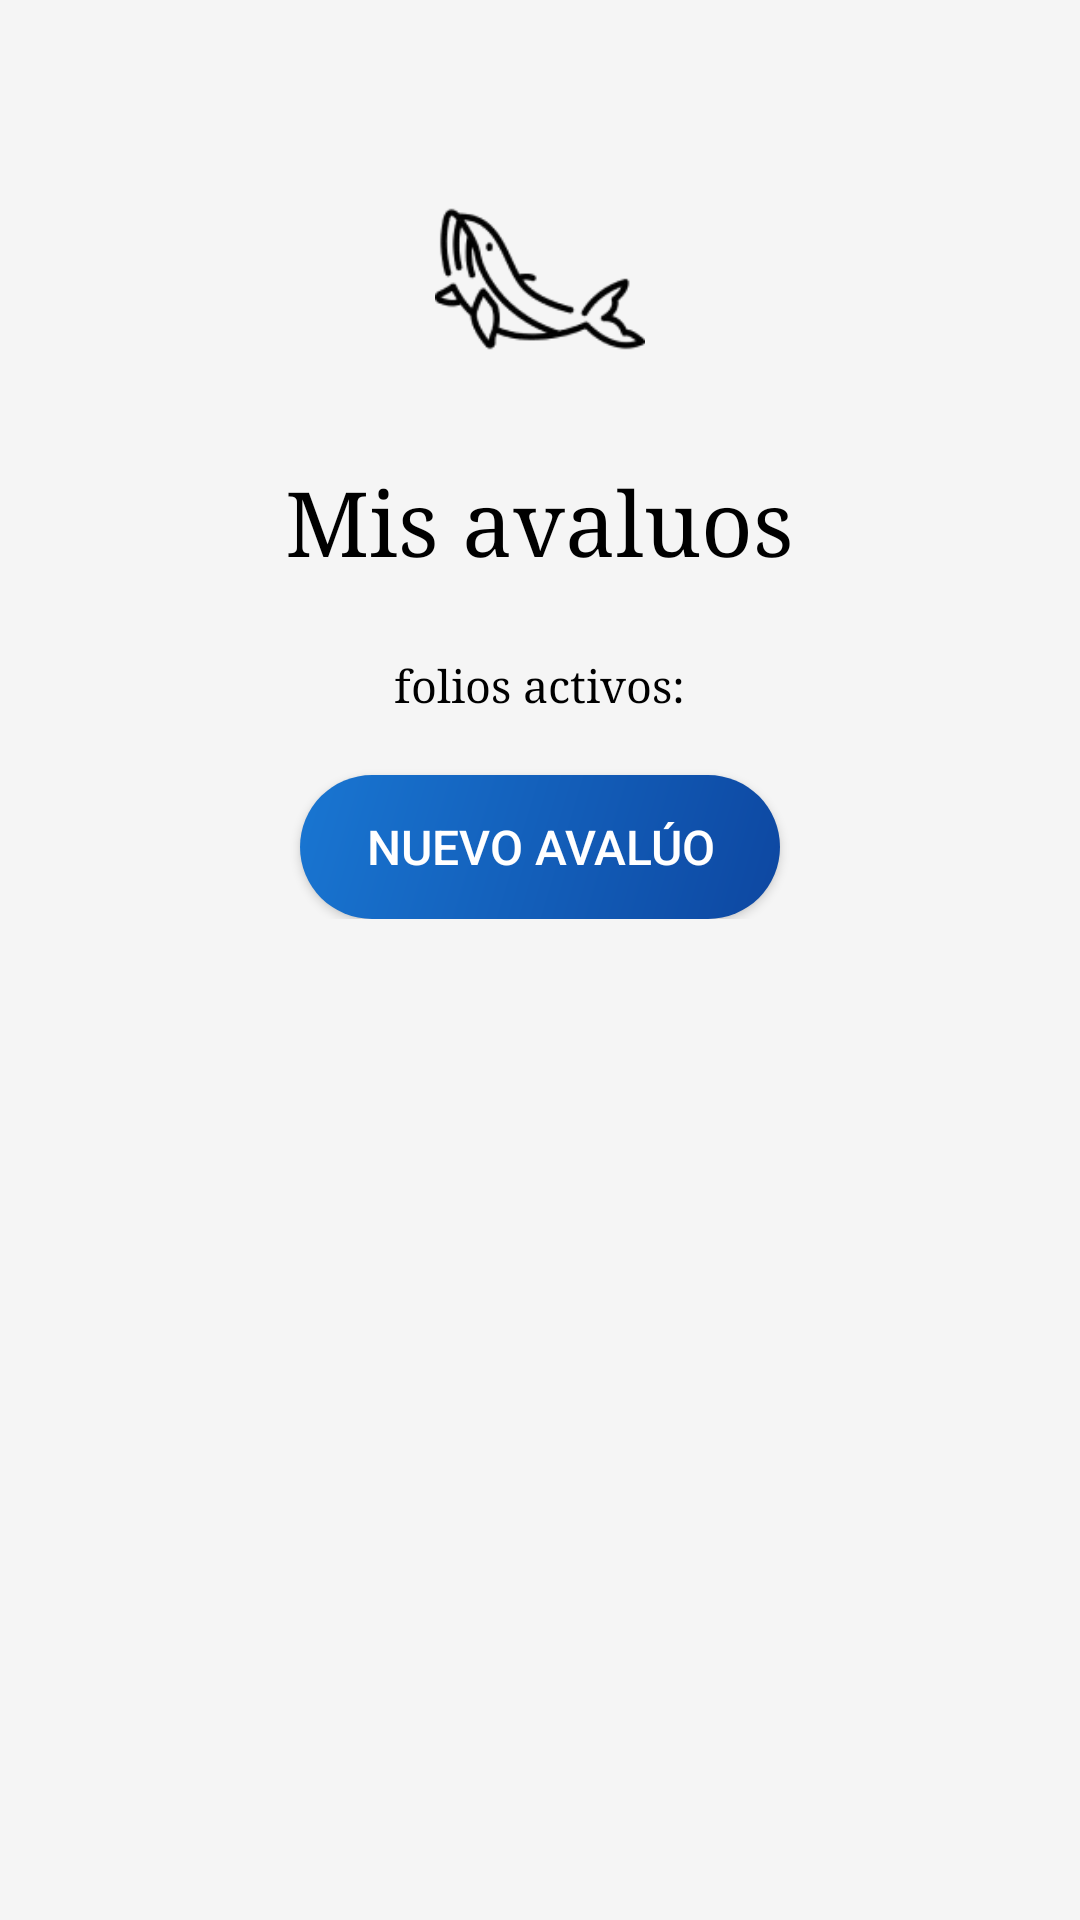

Here is an Android app screen rendered from its layout file. Give the layout XML and the strings, colors and styles it references.
<!-- AndroidManifest.xml: application theme Theme.AppAvaluos -->
<!-- res/layout/fragment_avaluos.xml -->
<?xml version="1.0" encoding="utf-8"?>
<FrameLayout xmlns:android="http://schemas.android.com/apk/res/android"
    xmlns:tools="http://schemas.android.com/tools"
    android:layout_width="match_parent"
    android:layout_height="match_parent"
    tools:context=".AvaluosFragment">

    <LinearLayout
        android:layout_width="match_parent"
        android:layout_height="match_parent"
        android:orientation="vertical">

        <FrameLayout
            android:id="@+id/logo_img"
            android:layout_width="90dp"
            android:layout_height="90dp"
            android:layout_gravity="center_horizontal"
            android:layout_marginTop="48dp">

            <View
                android:layout_width="match_parent"
                android:layout_height="match_parent"
                android:background="@drawable/circulo_fondo" />

            <ImageView
                android:layout_width="match_parent"
                android:layout_height="match_parent"
                android:padding="10dp"
                android:src="@drawable/whale"
                android:scaleType="fitCenter" />
        </FrameLayout>

        <TextView
            android:layout_width="wrap_content"
            android:layout_height="wrap_content"
            android:layout_marginTop="16dp"
            android:fontFamily="serif"
            android:text="Mis avaluos"
            android:textColor="@color/black"
            android:textSize="30sp"
            android:layout_gravity="center"/>

        <TextView
            android:layout_width="wrap_content"
            android:layout_height="wrap_content"
            android:layout_marginTop="25dp"
            android:fontFamily="serif"
            android:text="folios activos:"
            android:textColor="@color/black"
            android:textSize="15sp"
            android:layout_gravity="center"/>

        <LinearLayout
            android:layout_width="match_parent"
            android:layout_height="wrap_content"
            android:orientation="vertical">

            <ListView
                android:id="@+id/lista_avaluos"
                android:layout_width="match_parent"
                android:layout_height="10dp">
            </ListView>

            <Button
                android:id="@+id/nuevo_avaluo"
                android:layout_width="160dp"
                android:layout_height="wrap_content"
                android:background="@drawable/round_button"
                android:text="Nuevo avalúo"
                android:layout_marginTop="10dp"
                android:textColor="@color/white"
                android:textSize="16sp"
                android:layout_gravity="center"/>
        </LinearLayout>
    </LinearLayout>

</FrameLayout>
<!-- resources referenced by this layout -->
<resources>
  <color name="black">#FF000000</color>
  <color name="white">#FFFFFFFF</color>
  <!-- drawable round_button (drawable) -->
  <?xml version="1.0" encoding="utf-8"?>
  <ripple xmlns:android="http://schemas.android.com/apk/res/android"
      android:color="@color/primary_light">
      <item>
          <shape>
              <gradient
                  android:startColor="@color/primary"
                  android:endColor="@color/primary_dark"
                  android:angle="315" />
              <corners android:radius="24dp" />
          </shape>
      </item>
  </ripple>
  <!-- drawable whale: png bitmap (drawable, 8060 bytes) -->
  <style name="Theme.AppAvaluos" parent="Base.Theme.AppAvaluos" />
  <color name="primary_light">#64B5F6</color>
  <color name="primary">#1976D2</color>
  <color name="primary_dark">#0D47A1</color>
  <style name="Base.Theme.AppAvaluos" parent="Theme.Material3.DayNight.NoActionBar">
          
          <item name="colorPrimary">@color/primary</item>
          <item name="colorPrimaryDark">@color/primary_dark</item>
          <item name="colorAccent">@color/accent</item>
          <item name="colorPrimaryVariant">@color/primary_light</item>
          
          
          <item name="colorSecondary">@color/secondary</item>
          <item name="colorSecondaryVariant">@color/secondary_dark</item>
          
          
          <item name="android:colorBackground">@color/background</item>
          <item name="colorSurface">@color/surface</item>
          
          
          <item name="android:textColorPrimary">@color/text_primary</item>
          <item name="android:textColorSecondary">@color/text_secondary</item>
          <item name="android:textColorHint">@color/text_hint</item>
          
          
          <item name="android:statusBarColor">@color/primary_dark</item>
          <item name="android:windowLightStatusBar">false</item>
      </style>
  <color name="accent">#FF9800</color>
  <color name="secondary">#FF9800</color>
  <color name="secondary_dark">#F57C00</color>
  <color name="background">#F5F5F5</color>
  <color name="surface">#FFFFFF</color>
  <color name="text_primary">#212121</color>
  <color name="text_secondary">#757575</color>
  <color name="text_hint">#9E9E9E</color>
</resources>
